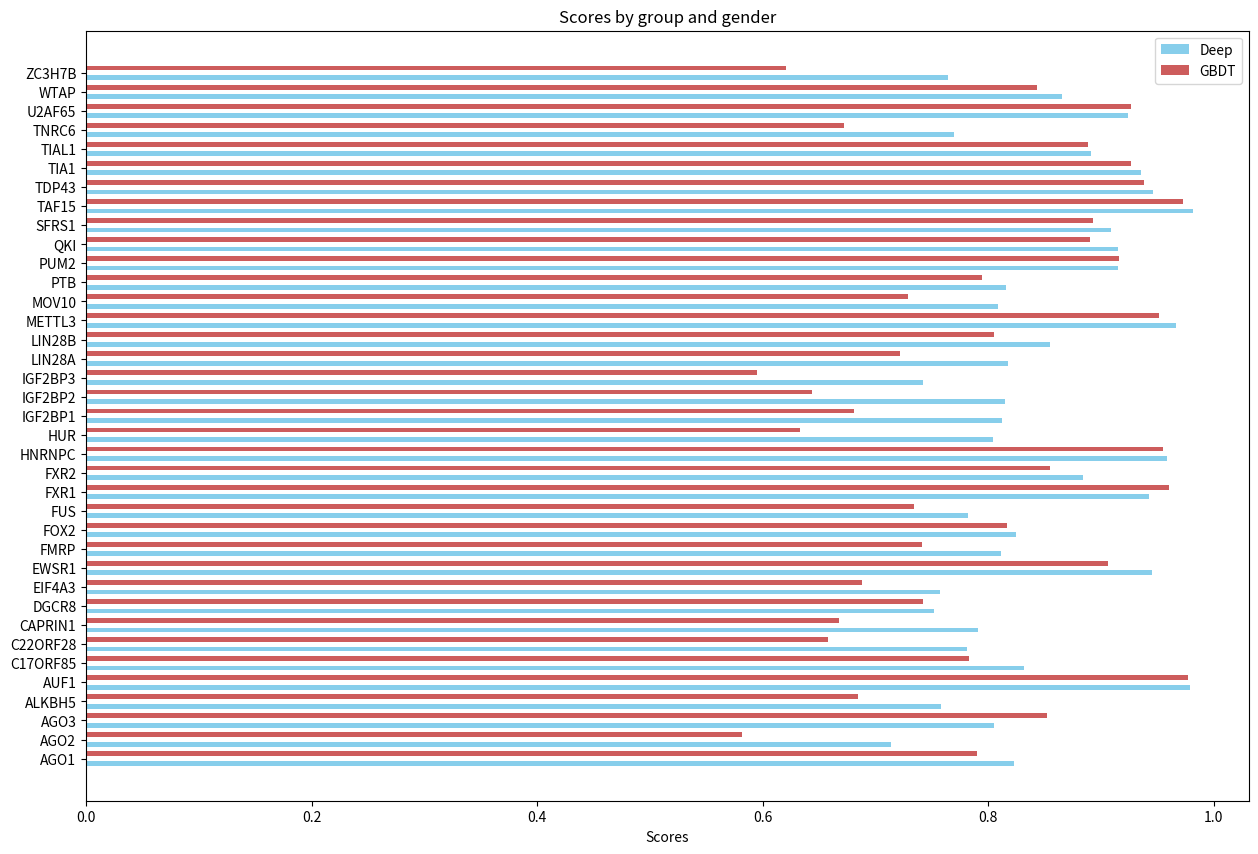

The matplotlib source for this figure:
import numpy as np
import matplotlib.pyplot as plt
deep = [0.8227351131478, 0.7142275787527184, 0.8053221601489758, 0.7583656109971899, 0.9786397069144607, 0.8316271717109706, 0.7809487737903608, 0.7906119775080522, 0.7518488002893775, 0.7571692345151297, 0.9453193913554837, 0.8116621983914208, 0.8245104175981399, 0.7818267286916072, 0.9422345564806249, 0.88373950423176, 0.9584599724047433, 0.8043074304073659, 0.8118163775360188, 0.8149479500564764, 0.7420905232142597, 0.8174930167597765, 0.8544845604380333, 0.9665980857411747, 0.8089674167472923, 0.8158415483185926, 0.9146690367360758, 0.9150527192008879, 0.9090811133398539, 0.9818274073517254, 0.9462480522935431, 0.9356910883758497, 0.8907498643675127, 0.7697354153112124, 0.9235623088098078, 0.8658823529411764, 0.7640172676485526]
gbdt = [0.7905, 0.5816, 0.8523, 0.6843, 0.9769, 0.7833, 0.658, 0.6673, 0.7418, 0.6877, 0.9062, 0.741, 0.8165, 0.7338, 0.9606, 0.8546, 0.9548, 0.6327, 0.6811, 0.6435, 0.5946, 0.722, 0.8048, 0.9515, 0.7289, 0.7947, 0.9159, 0.8901, 0.8931, 0.9725, 0.9381, 0.9263, 0.8882, 0.672, 0.9267, 0.8431, 0.6209]
print(np.mean(gbdt))
pot_list = ['AGO1', 'AGO2', 'AGO3', 'ALKBH5', 'AUF1', 'C17ORF85', 'C22ORF28', 'CAPRIN1', 'DGCR8', 'EIF4A3', 'EWSR1',
                'FMRP', 'FOX2', 'FUS', 'FXR1', 'FXR2', 'HNRNPC', 'HUR', 'IGF2BP1', 'IGF2BP2', 'IGF2BP3', 'LIN28A',
                'LIN28B',
                'METTL3', 'MOV10', 'PTB', 'PUM2', 'QKI', 'SFRS1', 'TAF15', 'TDP43', 'TIA1', 'TIAL1', 'TNRC6', 'U2AF65',
                'WTAP', 'ZC3H7B']





ind = 4 * np.arange(len(deep))  # the x locations for the groups
width = 1 # the width of the bars

fig, ax = plt.subplots(figsize=(15, 10))

rects1 = ax.barh(ind - width, deep, width,
                color='SkyBlue', label='Deep')
rects2 = ax.barh(ind + width, gbdt, width,
                color='IndianRed', label='GBDT')

# Add some text for labels, title and custom x-axis tick labels, etc.
ax.set_xlabel('Scores')
ax.set_title('Scores by group and gender')
ax.set_yticks(ind)
ax.set_yticklabels(pot_list)
ax.legend()


# def autolabel(rects, xpos='center'):
#     """
#     Attach a text label above each bar in *rects*, displaying its height.
#
#     *xpos* indicates which side to place the text w.r.t. the center of
#     the bar. It can be one of the following {'center', 'right', 'left'}.
#     """
#
#     xpos = xpos.lower()  # normalize the case of the parameter
#     ha = {'center': 'center', 'right': 'left', 'left': 'right'}
#     offset = {'center': 0.5, 'right': 0.57, 'left': 0.43}  # x_txt = x + w*off
#
#     # for rect in rects:
#     #     height = rect.get_width()
#     #     ax.text(rect.get_y() + rect.get_width()*offset[xpos], 1.01*height,
#     #             '{}'.format(height), ha=ha[xpos], va='bottom')
#
#
# autolabel(rects1, "left")
# autolabel(rects2, "right")

plt.savefig('result.jpg', bbox_inches='tight')
plt.show()